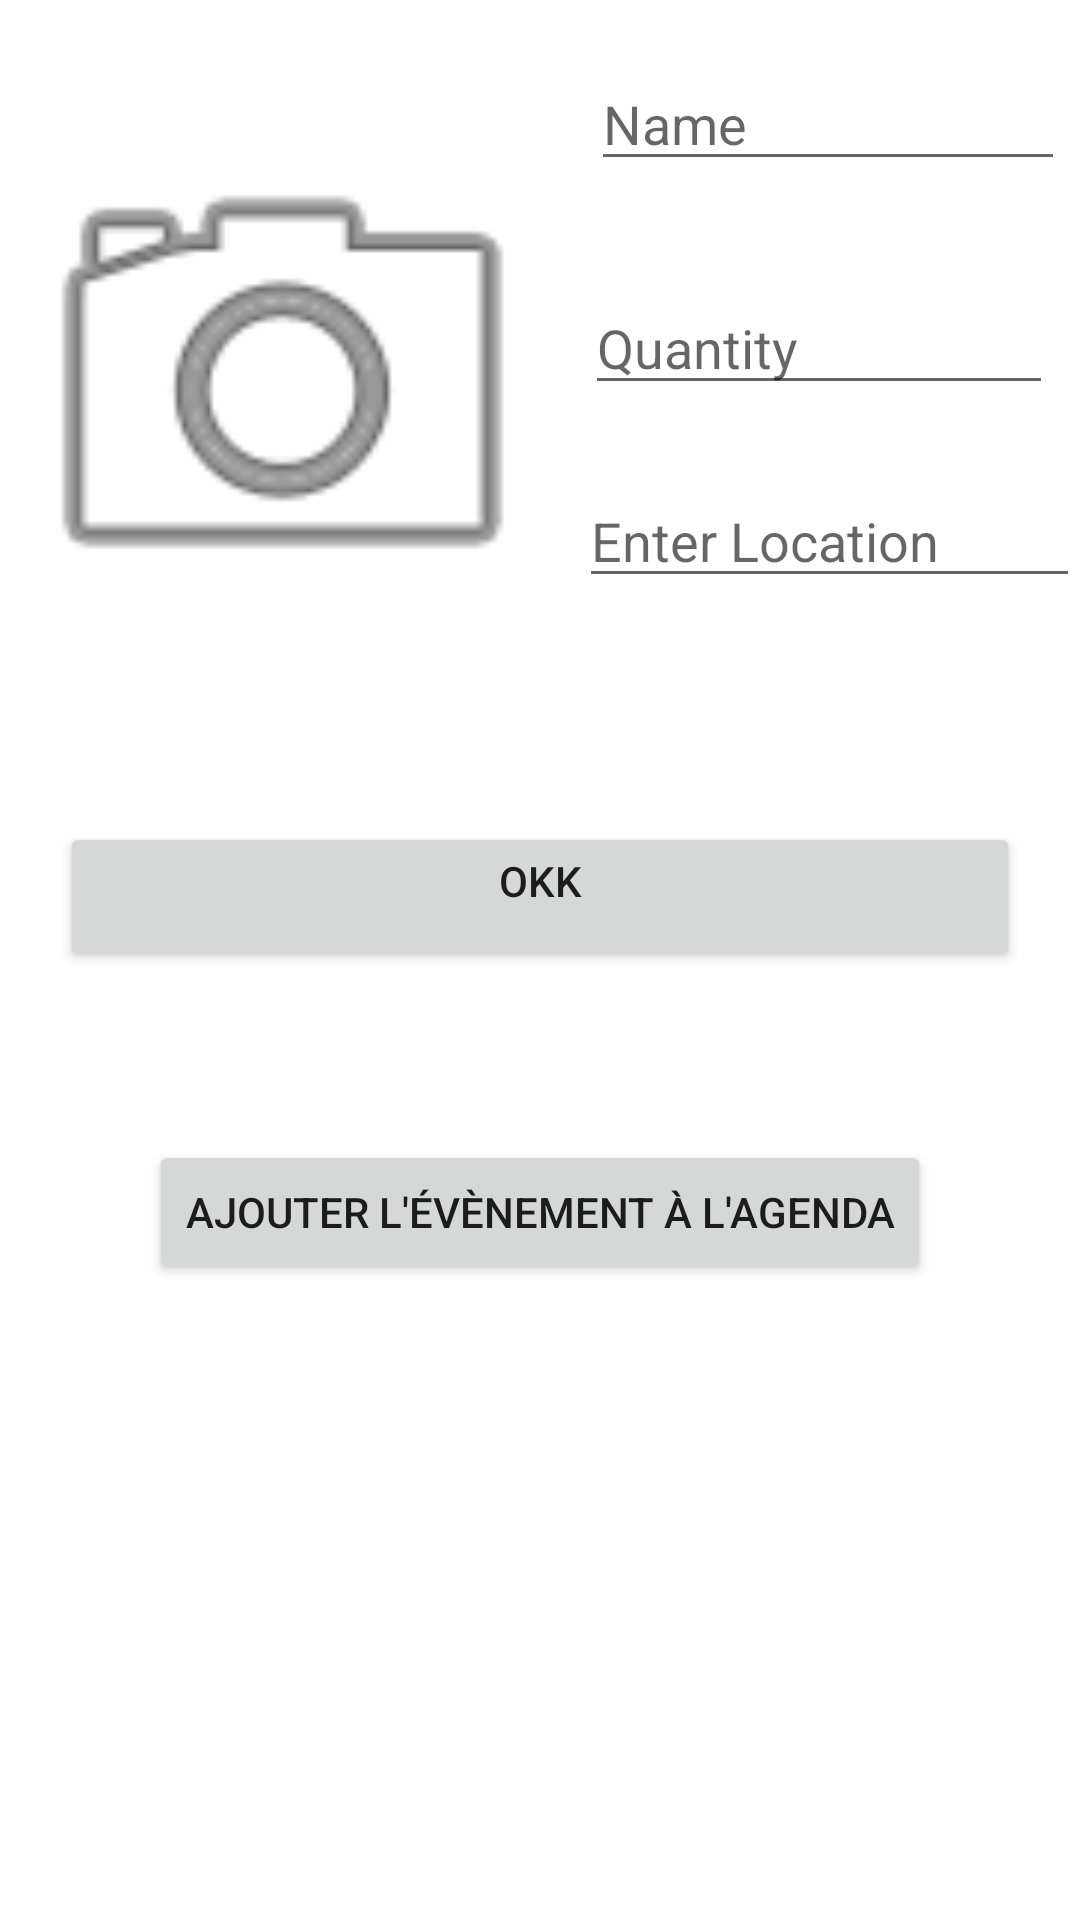

This screen was rendered from an Android layout file. Write that file and the resources it references.
<!-- AndroidManifest.xml: application theme Theme.TopTip -->
<!-- res/layout/fragment_add_b_p.xml -->
<?xml version="1.0" encoding="utf-8"?>
<RelativeLayout xmlns:android="http://schemas.android.com/apk/res/android"
    xmlns:app="http://schemas.android.com/apk/res-auto"
    xmlns:tools="http://schemas.android.com/tools"
    android:layout_width="match_parent"
    android:layout_height="match_parent"

    tools:context=".fragments.AddBPFragment">


    <ImageView
        android:id="@+id/openCamera2"
        android:layout_width="241dp"
        android:layout_height="254dp"
        android:layout_alignParentStart="true"
        android:layout_alignParentTop="true"
        android:layout_alignParentEnd="true"
        android:layout_centerVertical="true"
        android:layout_marginStart="-1dp"
        android:layout_marginTop="0dp"
        android:layout_marginEnd="171dp"
        android:cropToPadding="true"
        android:src="@android:drawable/ic_menu_camera" />

    <EditText
        android:id="@+id/textView"
        android:layout_width="158dp"
        android:layout_height="wrap_content"
        android:layout_alignParentTop="true"
        android:layout_alignParentEnd="true"
        android:layout_marginTop="19dp"
        android:layout_marginEnd="5dp"
        android:hint="Name" />

    <EditText
        android:id="@+id/textView2"
        android:layout_width="156dp"
        android:layout_height="39dp"
        android:layout_alignParentTop="true"
        android:layout_alignParentEnd="true"
        android:layout_marginTop="96dp"
        android:layout_marginEnd="9dp"
        android:hint="Quantity" />

    <EditText
        android:id="@+id/editTextTextPersonName"
        android:layout_width="167dp"
        android:layout_height="wrap_content"
        android:layout_alignParentTop="true"
        android:layout_alignParentEnd="true"
        android:layout_marginTop="158dp"
        android:layout_marginEnd="0dp"
        android:ems="10"
        android:hint="Enter Location"
        android:inputType="textPersonName" />

    <Button
        android:id="@+id/donate"
        android:layout_width="match_parent"
        android:layout_height="50sp"
        android:layout_below="@+id/openCamera2"
        android:layout_alignParentStart="true"
        android:gravity="center_horizontal"
        android:layout_margin="20dp"
        android:text="okk" />

    <Button
        android:id="@+id/button2"
        android:layout_width="wrap_content"
        android:layout_height="wrap_content"
        android:text="Ajouter l'évènement à l'agenda"
        android:layout_marginTop="380dip"
        android:layout_centerHorizontal="true"
        app:layout_constraintBottom_toBottomOf="parent"
        app:layout_constraintEnd_toEndOf="parent"
        app:layout_constraintHorizontal_bias="0.45"
        app:layout_constraintStart_toStartOf="parent"
        app:layout_constraintTop_toTopOf="parent"
        app:layout_constraintVertical_bias="0.66"
        tools:ignore="MissingConstraints" />

</RelativeLayout>
<!-- resources referenced by this layout -->
<resources>
  <style name="Theme.TopTip" parent="Theme.MaterialComponents.DayNight.DarkActionBar">
          
          <item name="colorPrimary">@color/purple_500</item>
          <item name="colorPrimaryVariant">@color/purple_700</item>
          <item name="colorOnPrimary">@color/white</item>
          
          <item name="colorSecondary">@color/teal_200</item>
          <item name="colorSecondaryVariant">@color/teal_700</item>
          <item name="colorOnSecondary">@color/black</item>
          
          <item name="android:statusBarColor" tools:targetApi="l">?attr/colorPrimaryVariant</item>
          
  
      </style>
  <color name="purple_500">#FF6200EE</color>
  <color name="purple_700">#FF3700B3</color>
  <color name="white">#FFFFFFFF</color>
  <color name="teal_200">#FF03DAC5</color>
  <color name="teal_700">#FF018786</color>
  <color name="black">#FF000000</color>
</resources>
